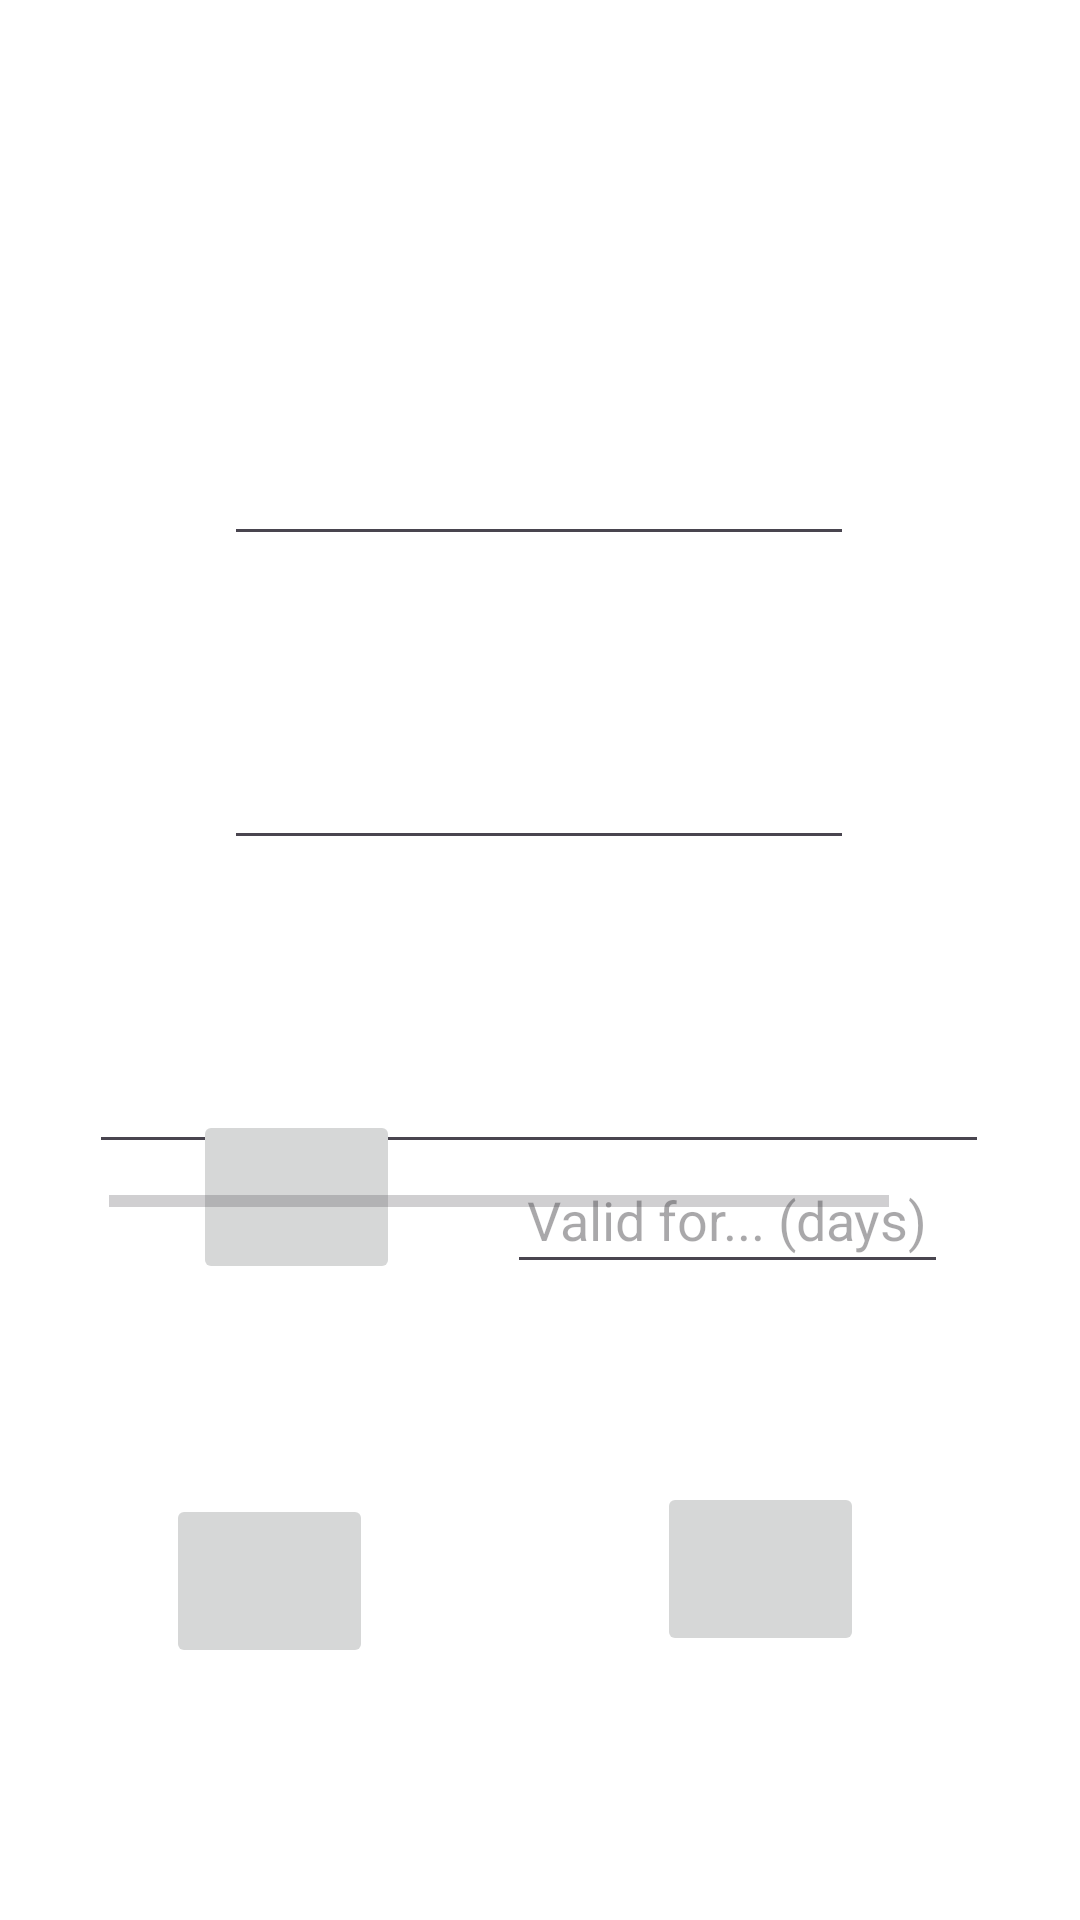

The Android layout XML behind this screen, and the referenced resources:
<!-- AndroidManifest.xml: application theme Theme.Password -->
<!-- res/layout/fragment_view.xml -->
<?xml version="1.0" encoding="utf-8"?>
<androidx.constraintlayout.widget.ConstraintLayout xmlns:android="http://schemas.android.com/apk/res/android"
    xmlns:app="http://schemas.android.com/apk/res-auto"
    xmlns:tools="http://schemas.android.com/tools"
    android:id="@+id/frameLayout3"
    android:layout_width="match_parent"
    android:layout_height="match_parent"
    android:layout_gravity="center"
    tools:context=".Views.ViewFragment">

    <EditText
        android:id="@+id/valid_view"
        android:layout_width="147dp"
        android:layout_height="46dp"
        android:layout_marginEnd="44dp"
        android:layout_marginBottom="212dp"
        android:cursorVisible="false"
        android:ems="10"
        android:focusable="false"
        android:hint="@string/valid"
        android:inputType="number"
        android:textAlignment="center"
        app:layout_constraintBottom_toBottomOf="parent"
        app:layout_constraintEnd_toEndOf="parent" />

    <EditText
        android:id="@+id/app_view"
        android:layout_width="wrap_content"
        android:layout_height="wrap_content"
        android:layout_marginTop="144dp"
        android:cursorVisible="false"
        android:ems="10"
        android:focusable="false"
        android:inputType="text"
        android:textAlignment="center"
        app:layout_constraintEnd_toEndOf="parent"
        app:layout_constraintHorizontal_bias="0.497"
        app:layout_constraintStart_toStartOf="parent"
        app:layout_constraintTop_toTopOf="parent" />

    <EditText
        android:id="@+id/user_view"
        android:layout_width="wrap_content"
        android:layout_height="wrap_content"
        android:layout_marginTop="60dp"
        android:cursorVisible="false"
        android:ems="10"
        android:focusable="false"
        android:inputType="text"
        android:textAlignment="center"
        app:layout_constraintEnd_toEndOf="parent"
        app:layout_constraintHorizontal_bias="0.497"
        app:layout_constraintStart_toStartOf="parent"
        app:layout_constraintTop_toBottomOf="@+id/app_view" />

    <EditText
        android:id="@+id/pass_view"
        android:layout_width="300dp"
        android:layout_height="wrap_content"
        android:layout_marginTop="60dp"
        android:cursorVisible="false"
        android:ems="10"
        android:focusable="false"
        android:inputType="text|textPassword"
        android:textAlignment="center"
        app:layout_constraintEnd_toEndOf="parent"
        app:layout_constraintHorizontal_bias="0.495"
        app:layout_constraintStart_toStartOf="parent"
        app:layout_constraintTop_toBottomOf="@+id/user_view" />

    <ImageButton
        android:id="@+id/copy_button"
        android:layout_width="69dp"
        android:layout_height="58dp"
        android:layout_marginBottom="84dp"
        app:layout_constraintBottom_toBottomOf="parent"
        app:layout_constraintEnd_toEndOf="parent"
        app:layout_constraintHorizontal_bias="0.19"
        app:layout_constraintStart_toStartOf="parent"
        tools:src="@tools:sample/avatars" />

    <ImageButton
        android:id="@+id/view_button"
        android:layout_width="69dp"
        android:layout_height="58dp"
        android:layout_marginStart="64dp"
        android:layout_marginBottom="212dp"
        app:layout_constraintBottom_toBottomOf="parent"
        app:layout_constraintEnd_toStartOf="@+id/valid_view"
        app:layout_constraintHorizontal_bias="0.011"
        app:layout_constraintStart_toStartOf="parent"
        tools:src="@tools:sample/avatars" />

    <ImageButton
        android:id="@+id/edit_button"
        android:layout_width="69dp"
        android:layout_height="58dp"
        android:layout_marginEnd="64dp"
        android:layout_marginBottom="88dp"
        app:layout_constraintBottom_toBottomOf="parent"
        app:layout_constraintEnd_toEndOf="parent"
        app:layout_constraintHorizontal_bias="0.921"
        app:layout_constraintStart_toEndOf="@+id/copy_button"
        tools:src="@tools:sample/avatars" />

    <ProgressBar
        android:id="@+id/strength_bar"
        style="?android:attr/progressBarStyleHorizontal"
        android:layout_width="260dp"
        android:layout_height="19dp"
        android:layout_marginTop="3dp"
        android:max="7"
        app:layout_constraintEnd_toEndOf="parent"
        app:layout_constraintHorizontal_bias="0.364"
        app:layout_constraintStart_toStartOf="parent"
        app:layout_constraintTop_toBottomOf="@+id/pass_view" />

    <TextView
        android:id="@+id/strength_label"
        android:layout_width="wrap_content"
        android:layout_height="wrap_content"
        app:layout_constraintEnd_toEndOf="parent"
        app:layout_constraintHorizontal_bias="0.158"
        app:layout_constraintStart_toStartOf="parent"
        app:layout_constraintTop_toBottomOf="@+id/strength_bar" />

</androidx.constraintlayout.widget.ConstraintLayout>
<!-- resources referenced by this layout -->
<resources>
  <string name="valid">Valid for... (days)</string>
  <style name="Theme.Password" parent="Base.Theme.Password" />
  <style name="Base.Theme.Password" parent="Theme.Material3.DayNight.NoActionBar">
          
          
          
          <item name="colorPrimary">@color/blue_500</item>
          <item name="colorPrimaryVariant">@color/blue_700</item>
          <item name="colorOnPrimary">@color/white</item>
  
          
          <item name="android:colorBackground">@color/white</item>
          <item name="colorOnBackground">@color/black</item>
  
          
          <item name="android:textColor">@color/black</item>
      </style>
  <color name="blue_500">#2196F3</color>
  <color name="blue_700">#1976D2</color>
  <color name="white">#FFFFFFFF</color>
  <color name="black">#FF000000</color>
</resources>
